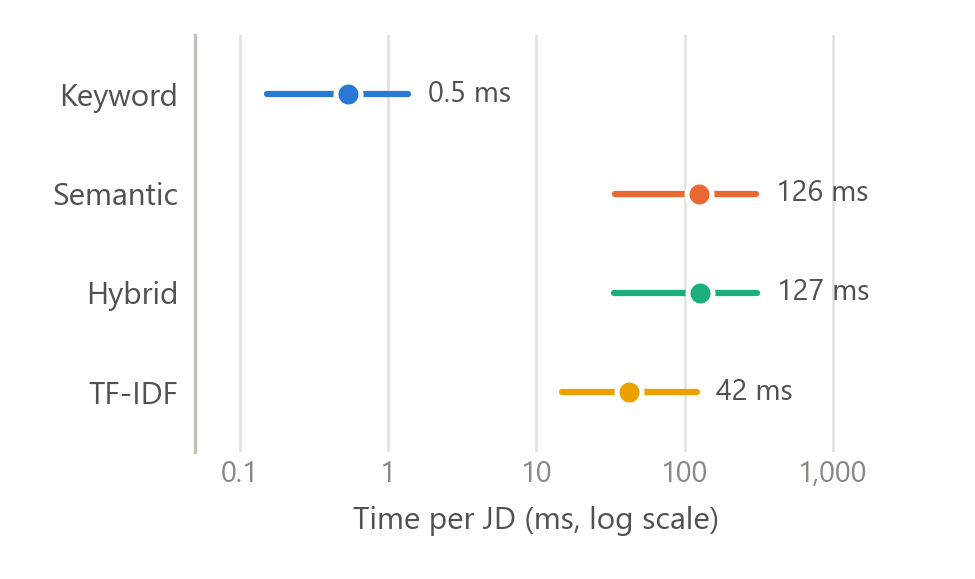

The file beside this chart, header and first rows:
jd_ref, role_code, chars, keyword_s, semantic_s, hybrid_s, tfidf_s
JD-CE-0001, CLOUD_ENGINEER, 2198, 0.00066, 0.1429, 0.1475, 0.04098
JD-CE-0002, CLOUD_ENGINEER, 1695, 0.00032, 0.1297, 0.1411, 0.03395
JD-CE-0003, CLOUD_ENGINEER, 5207, 0.00137, 0.3048, 0.3095, 0.1216
JD-CE-0004, CLOUD_ENGINEER, 997, 0.00035, 0.0734, 0.06377, 0.02807
JD-CE-0005, CLOUD_ENGINEER, 446, 0.00015, 0.03496, 0.03322, 0.01489
JD-CE-0006, CLOUD_ENGINEER, 1798, 0.00067, 0.1456, 0.1502, 0.04291
JD-CE-0007, CLOUD_ENGINEER, 1254, 0.00041, 0.07119, 0.07799, 0.02946
JD-CE-0008, CLOUD_ENGINEER, 2255, 0.00077, 0.1724, 0.1741, 0.0519
JD-CE-0009, CLOUD_ENGINEER, 1152, 0.0003, 0.07523, 0.07223, 0.02678
JD-CE-0010, CLOUD_ENGINEER, 1946, 0.00049, 0.1449, 0.147, 0.04671
JD-CY-0001, CYBER_ANALYST, 1415, 0.0003, 0.08972, 0.1035, 0.03049
JD-CY-0002, CYBER_ANALYST, 2380, 0.00072, 0.1742, 0.1761, 0.0498
JD-CY-0003, CYBER_ANALYST, 1076, 0.00033, 0.06907, 0.07697, 0.02561
JD-CY-0004, CYBER_ANALYST, 3715, 0.00112, 0.1978, 0.1933, 0.08799
JD-CY-0005, CYBER_ANALYST, 1723, 0.00036, 0.1319, 0.1376, 0.03897
JD-CY-0006, CYBER_ANALYST, 1294, 0.00035, 0.1261, 0.1294, 0.02736
JD-CY-0007, CYBER_ANALYST, 1276, 0.00045, 0.1203, 0.1225, 0.03546
JD-CY-0008, CYBER_ANALYST, 967, 0.00035, 0.06454, 0.06655, 0.02801
JD-CY-0009, CYBER_ANALYST, 1547, 0.00057, 0.0923, 0.09362, 0.03729
JD-CY-0010, CYBER_ANALYST, 1847, 0.00064, 0.1106, 0.1177, 0.04335
JD-DA-0001, DATA_ANALYST, 2354, 0.00073, 0.1536, 0.1551, 0.06303
JD-DA-0002, DATA_ANALYST, 2922, 0.00095, 0.1759, 0.1755, 0.07179
JD-DA-0003, DATA_ANALYST, 2518, 0.00083, 0.1819, 0.1727, 0.06344
JD-DA-0004, DATA_ANALYST, 1399, 0.00064, 0.102, 0.1139, 0.04014
JD-DA-0005, DATA_ANALYST, 1798, 0.00059, 0.1585, 0.149, 0.0483
JD-DA-0006, DATA_ANALYST, 2851, 0.00096, 0.214, 0.2273, 0.07606
JD-DA-0007, DATA_ANALYST, 1028, 0.00042, 0.0698, 0.07028, 0.03122
JD-DA-0008, DATA_ANALYST, 1725, 0.00063, 0.1057, 0.1181, 0.04244
JD-DA-0009, DATA_ANALYST, 2199, 0.00066, 0.123, 0.1224, 0.04678
JD-DA-0010, DATA_ANALYST, 1443, 0.00054, 0.115, 0.1134, 0.04019
JD-DA-0011, DATA_ANALYST, 3105, 0.00088, 0.1661, 0.1652, 0.07274
JD-DS-0001, DATA_SCIENTIST, 2280, 0.0007, 0.1424, 0.1423, 0.05931
JD-DS-0002, DATA_SCIENTIST, 1139, 0.00047, 0.09506, 0.09263, 0.03442
JD-DS-0003, DATA_SCIENTIST, 3799, 0.00137, 0.2249, 0.2337, 0.09648
JD-DS-0004, DATA_SCIENTIST, 1679, 0.00058, 0.1363, 0.1416, 0.04701
JD-DS-0005, DATA_SCIENTIST, 1674, 0.00065, 0.1033, 0.1085, 0.0445
JD-DS-0006, DATA_SCIENTIST, 881, 0.00035, 0.06816, 0.07973, 0.02671
JD-DS-0007, DATA_SCIENTIST, 3639, 0.00119, 0.1816, 0.1962, 0.08372
JD-DS-0008, DATA_SCIENTIST, 1967, 0.00079, 0.1316, 0.1337, 0.04964
JD-DS-0009, DATA_SCIENTIST, 1813, 0.00061, 0.1314, 0.1452, 0.04396
JD-DS-0010, DATA_SCIENTIST, 973, 0.00032, 0.0573, 0.06532, 0.02705
JD-SD-0001, SOFTWARE_DEV, 2093, 0.00054, 0.1232, 0.1223, 0.04692
JD-SD-0002, SOFTWARE_DEV, 1963, 0.00045, 0.126, 0.1272, 0.05058
JD-SD-0003, SOFTWARE_DEV, 1020, 0.00034, 0.06762, 0.06763, 0.0301
JD-SD-0004, SOFTWARE_DEV, 1378, 0.00041, 0.09352, 0.09292, 0.03807
JD-SD-0005, SOFTWARE_DEV, 556, 0.00019, 0.04949, 0.05338, 0.01891
JD-SD-0006, SOFTWARE_DEV, 1374, 0.00057, 0.08169, 0.09073, 0.03635
JD-SD-0007, SOFTWARE_DEV, 2087, 0.00065, 0.1531, 0.16, 0.05795
JD-SD-0008, SOFTWARE_DEV, 1418, 0.00047, 0.09119, 0.09093, 0.03684
JD-SD-0009, SOFTWARE_DEV, 1532, 0.00054, 0.09208, 0.09083, 0.04388
JD-SD-0010, SOFTWARE_DEV, 1852, 0.00058, 0.1513, 0.159, 0.04258
JD-SD-0011, SOFTWARE_DEV, 624, 0.00022, 0.03392, 0.04568, 0.01891
JD-SD-0012, SOFTWARE_DEV, 3751, 0.00085, 0.2095, 0.2138, 0.0787
JD-SD-0013, SOFTWARE_DEV, 3748, 0.00089, 0.2111, 0.2143, 0.08723
JD-WD-0001, WEB_DEV, 1202, 0.00028, 0.06949, 0.07465, 0.0295
JD-WD-0002, WEB_DEV, 1330, 0.00052, 0.1194, 0.1198, 0.03715
JD-WD-0003, WEB_DEV, 1634, 0.00051, 0.1424, 0.1457, 0.04225
JD-WD-0004, WEB_DEV, 2162, 0.00051, 0.1436, 0.1464, 0.05292
JD-WD-0005, WEB_DEV, 1663, 0.00042, 0.1533, 0.1526, 0.04111
JD-WD-0006, WEB_DEV, 2391, 0.00075, 0.1894, 0.1992, 0.0527
... 5 more rows
